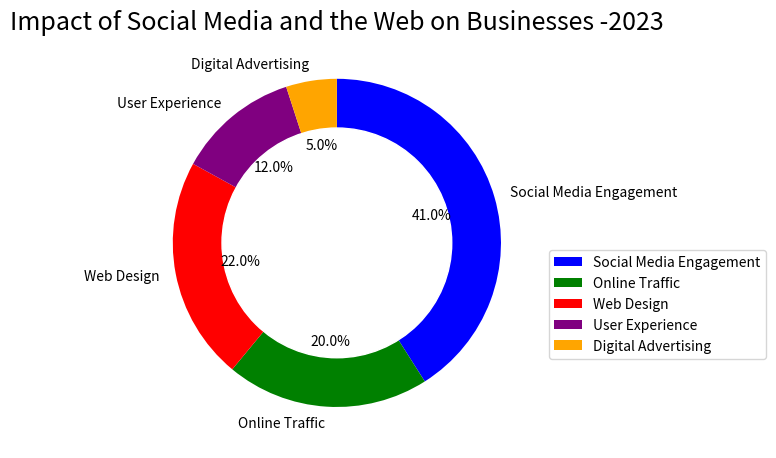

Reproduce this figure in Python. (Note: this script raises an exception after producing the figure.)

import matplotlib.pyplot as plt
import numpy as np

# Transform the given data into three variables: data_labels, data, line_labels
data_labels = ['Social Media Engagement', 'Online Traffic', 'Web Design', 'User Experience', 'Digital Advertising']
data = np.array([41, 20, 22, 12, 5])
line_labels = ['Category', 'Ratio']

# Create figure before plotting, i.e., add_subplot() follows plt.figure()
fig, ax = plt.subplots(figsize=(7, 7))

# Plot the data with the type of rings chart
ax.pie(data, startangle=90, counterclock=False, labels=data_labels, autopct='%.1f%%', colors=['b', 'g', 'r', 'purple', 'orange'])

# Change the pie chart into a ring chart 
circle = plt.Circle(xy=(0, 0), radius=0.7, color='white')
ax.add_artist(circle)

# Plot the legend
ax.legend(data_labels, loc='upper left', bbox_to_anchor=(1, 0.5))

# Set the title
plt.title('Impact of Social Media and the Web on Businesses -2023', fontsize=18)

# Automatically resize the image by tight_layout()
plt.tight_layout()

# Save the figure
plt.savefig('/cpfs01/user/yanxiangchao/code0/gpt_chart/structchart_simulation/simulated_data_corner_cases/rings/png/20231227-021402_80.png')

# Clear the current image state
plt.clf()
